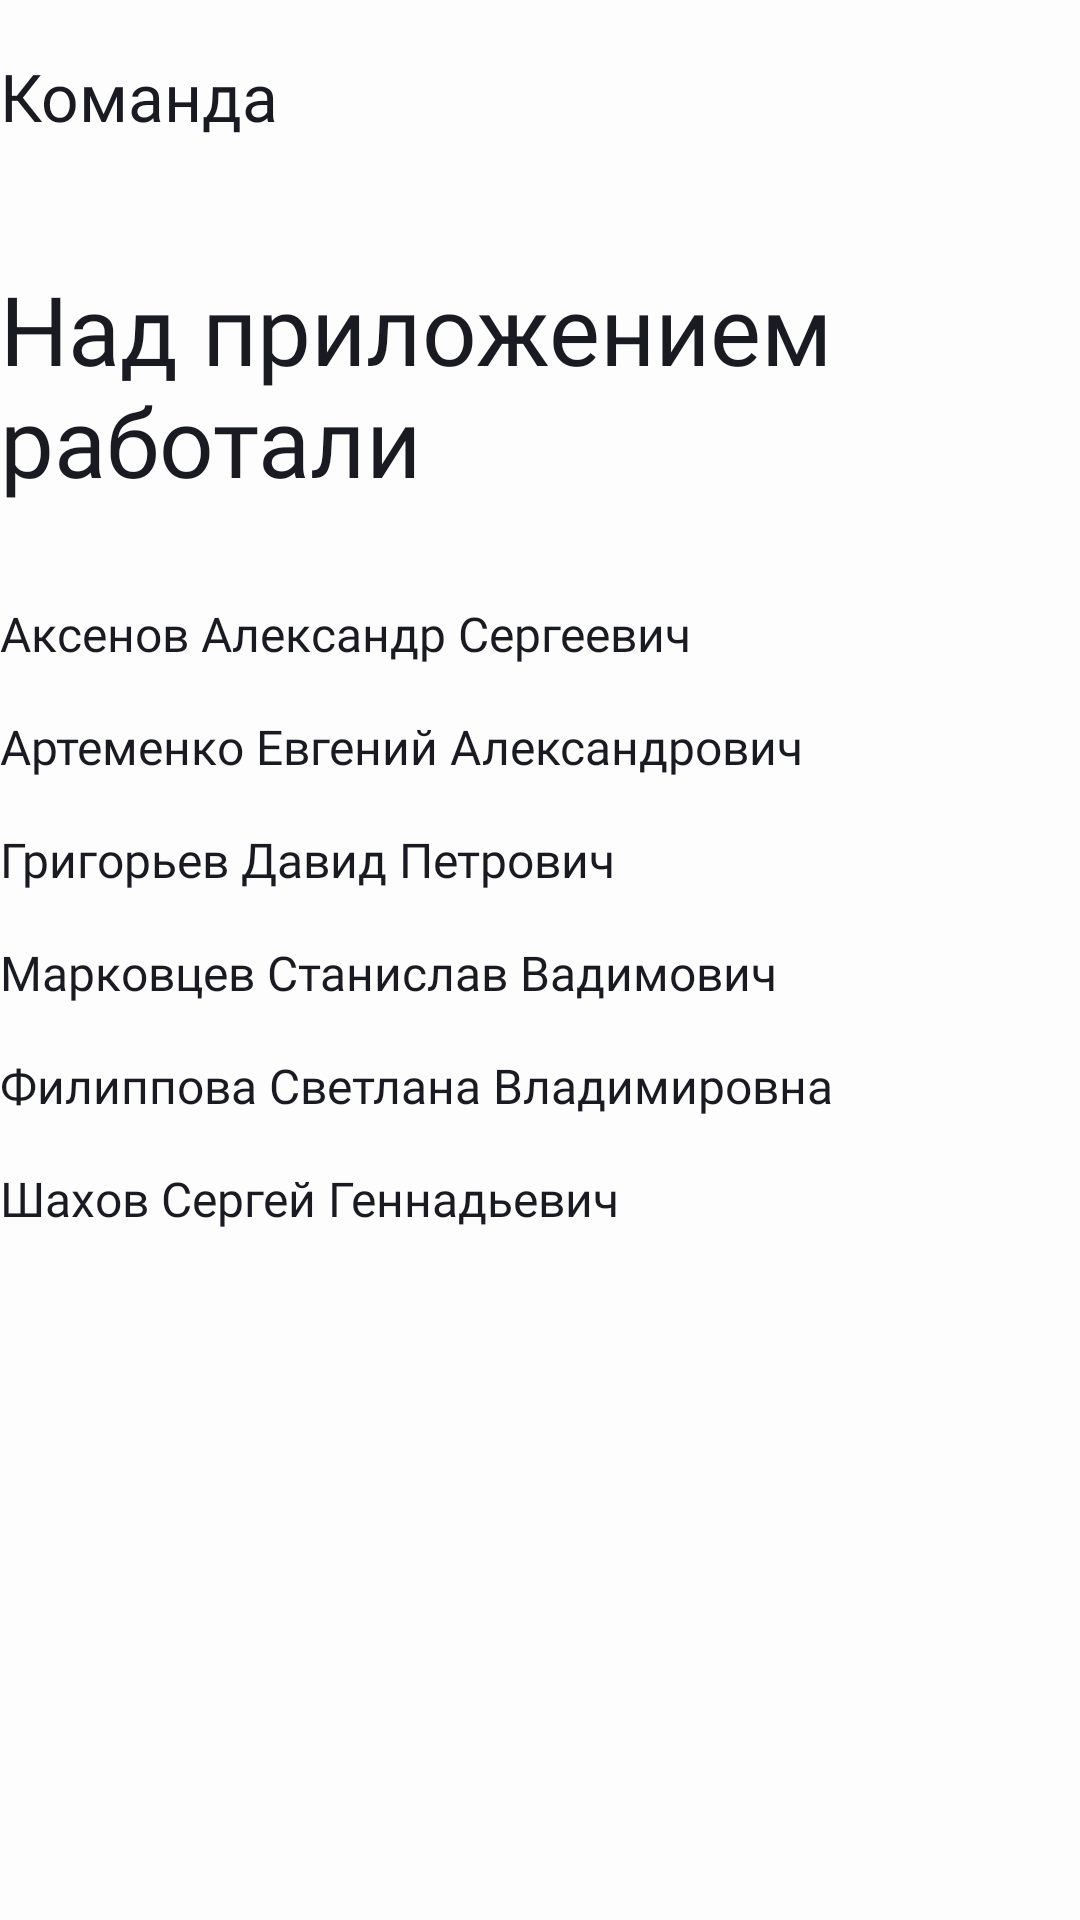

Layout XML and referenced resources for this Android screen:
<!-- AndroidManifest.xml: application theme Theme.PracticumAndroidDiploma -->
<!-- res/layout/fragment_team.xml -->
<?xml version="1.0" encoding="utf-8"?>
<androidx.constraintlayout.widget.ConstraintLayout xmlns:android="http://schemas.android.com/apk/res/android"
    xmlns:app="http://schemas.android.com/apk/res-auto"
    xmlns:tools="http://schemas.android.com/tools"
    android:layout_width="match_parent"
    android:layout_height="match_parent"
    android:layout_marginHorizontal="@dimen/dp16"
    android:background="?attr/colorPrimary"
    tools:context=".team.presentation.ui.fragment.TeamFragment">

    <TextView
        android:id="@+id/team"
        style="@style/HeadToolBarStyle"
        android:layout_width="match_parent"
        android:layout_height="@dimen/zero"
        android:minHeight="@dimen/dp64"
        android:text="@string/text_team"
        app:layout_constraintEnd_toEndOf="parent"
        app:layout_constraintHorizontal_bias="0.0"
        app:layout_constraintStart_toStartOf="parent"
        app:layout_constraintTop_toTopOf="parent" />

    <TextView
        android:id="@+id/section_name"
        style="@style/Bold32TextStyle"
        android:layout_width="match_parent"
        android:layout_height="wrap_content"
        android:layout_marginTop="@dimen/dp16"
        android:paddingVertical="@dimen/dp8"
        android:text="@string/worked_on_project"
        app:layout_constraintEnd_toEndOf="parent"
        app:layout_constraintStart_toStartOf="parent"
        app:layout_constraintTop_toBottomOf="@+id/team" />

    <TextView
        android:id="@+id/dev1"
        style="@style/ProjectTeam"
        android:layout_width="match_parent"
        android:layout_height="wrap_content"
        android:layout_marginTop="@dimen/dp24"
        android:text="@string/dev1"
        app:layout_constraintEnd_toEndOf="parent"
        app:layout_constraintStart_toStartOf="parent"
        app:layout_constraintTop_toBottomOf="@+id/section_name" />

    <TextView
        android:id="@+id/dev2"
        style="@style/ProjectTeam"
        android:layout_width="match_parent"
        android:layout_height="wrap_content"
        android:layout_marginTop="@dimen/dp16"
        android:text="@string/dev2"
        app:layout_constraintEnd_toEndOf="parent"
        app:layout_constraintStart_toStartOf="parent"
        app:layout_constraintTop_toBottomOf="@+id/dev1" />

    <TextView
        android:id="@+id/dev3"
        style="@style/ProjectTeam"
        android:layout_width="match_parent"
        android:layout_height="wrap_content"
        android:layout_marginTop="@dimen/dp16"
        android:text="@string/dev3"
        app:layout_constraintEnd_toEndOf="parent"
        app:layout_constraintStart_toStartOf="parent"
        app:layout_constraintTop_toBottomOf="@+id/dev2" />

    <TextView
        android:id="@+id/dev4"
        style="@style/ProjectTeam"
        android:layout_width="match_parent"
        android:layout_height="wrap_content"
        android:layout_marginTop="@dimen/dp16"
        android:text="@string/dev4"
        app:layout_constraintEnd_toEndOf="parent"
        app:layout_constraintStart_toStartOf="parent"
        app:layout_constraintTop_toBottomOf="@+id/dev3" />

    <TextView
        android:id="@+id/dev5"
        style="@style/ProjectTeam"
        android:layout_width="match_parent"
        android:layout_height="wrap_content"
        android:layout_marginTop="@dimen/dp16"
        android:text="@string/dev5"
        app:layout_constraintEnd_toEndOf="parent"
        app:layout_constraintStart_toStartOf="parent"
        app:layout_constraintTop_toBottomOf="@+id/dev4" />

    <TextView
        android:id="@+id/dev6"
        style="@style/ProjectTeam"
        android:layout_width="match_parent"
        android:layout_height="wrap_content"
        android:layout_marginTop="@dimen/dp16"
        android:text="@string/dev6"
        app:layout_constraintEnd_toEndOf="parent"
        app:layout_constraintStart_toStartOf="parent"
        app:layout_constraintTop_toBottomOf="@+id/dev5" />

</androidx.constraintlayout.widget.ConstraintLayout>
<!-- resources referenced by this layout -->
<resources>
  <dimen name="dp16">16dp</dimen>
  <dimen name="dp24">24dp</dimen>
  <dimen name="dp64">64dp</dimen>
  <dimen name="dp8">8dp</dimen>
  <dimen name="zero">0dp</dimen>
  <string name="dev1">Аксенов Александр Сергеевич</string>
  <string name="dev2">Артеменко Евгений Александрович</string>
  <string name="dev3">Григорьев Давид Петрович</string>
  <string name="dev4">Марковцев Станислав Вадимович</string>
  <string name="dev5">Филиппова Светлана Владимировна</string>
  <string name="dev6">Шахов Сергей Геннадьевич</string>
  <string name="text_team">Команда</string>
  <string name="worked_on_project">Над приложением работали</string>
  <style name="Bold32TextStyle">
          <item name="android:textColor">?attr/colorOnPrimary</item>
          <item name="android:textSize">@dimen/sp32</item>
          <item name="fontWeight">700</item>
          <item name="android:fontFamily">@font/ys_display_bold</item>
      </style>
  <style name="HeadToolBarStyle" parent="Medium22TextStyle">
          <item name="android:gravity">center_vertical</item>
      </style>
  <style name="ProjectTeam">
          <item name="android:textColor">?attr/colorOnPrimary</item>
          <item name="android:textSize">@dimen/sp16</item>
          <item name="android:gravity">center_vertical</item>
          <item name="android:fontFamily">@font/ys_display_medium</item>
          <item name="fontWeight">500</item>
      </style>
  <style name="Theme.PracticumAndroidDiploma" parent="Theme.Material3.DayNight.NoActionBar">
          <item name="colorPrimary">@color/white</item>
          <item name="colorOnPrimary">@color/black</item>
          <item name="customColorEditText">@color/light_gray</item>
          <item name="customColorEditTextHint">@color/gray</item>
          <item name="android:windowLightStatusBar">true</item>
      </style>
  <dimen name="sp32">32sp</dimen>
  <style name="Medium22TextStyle" parent="Medium16Style">
          <item name="android:textSize">@dimen/sp22</item>
      </style>
  <dimen name="sp16">16sp</dimen>
  <color name="white">#FDFDFD</color>
  <color name="black">#1A1B22</color>
  <color name="light_gray">#E6E8EB</color>
  <color name="gray">#AEAFB4</color>
  <style name="Medium16Style">
          <item name="android:textSize">@dimen/sp16</item>
          <item name="android:textColor">?attr/colorOnPrimary</item>
          <item name="fontWeight">500</item>
          <item name="android:fontFamily">@font/ys_display_medium</item>
      </style>
  <dimen name="sp22">22sp</dimen>
</resources>
